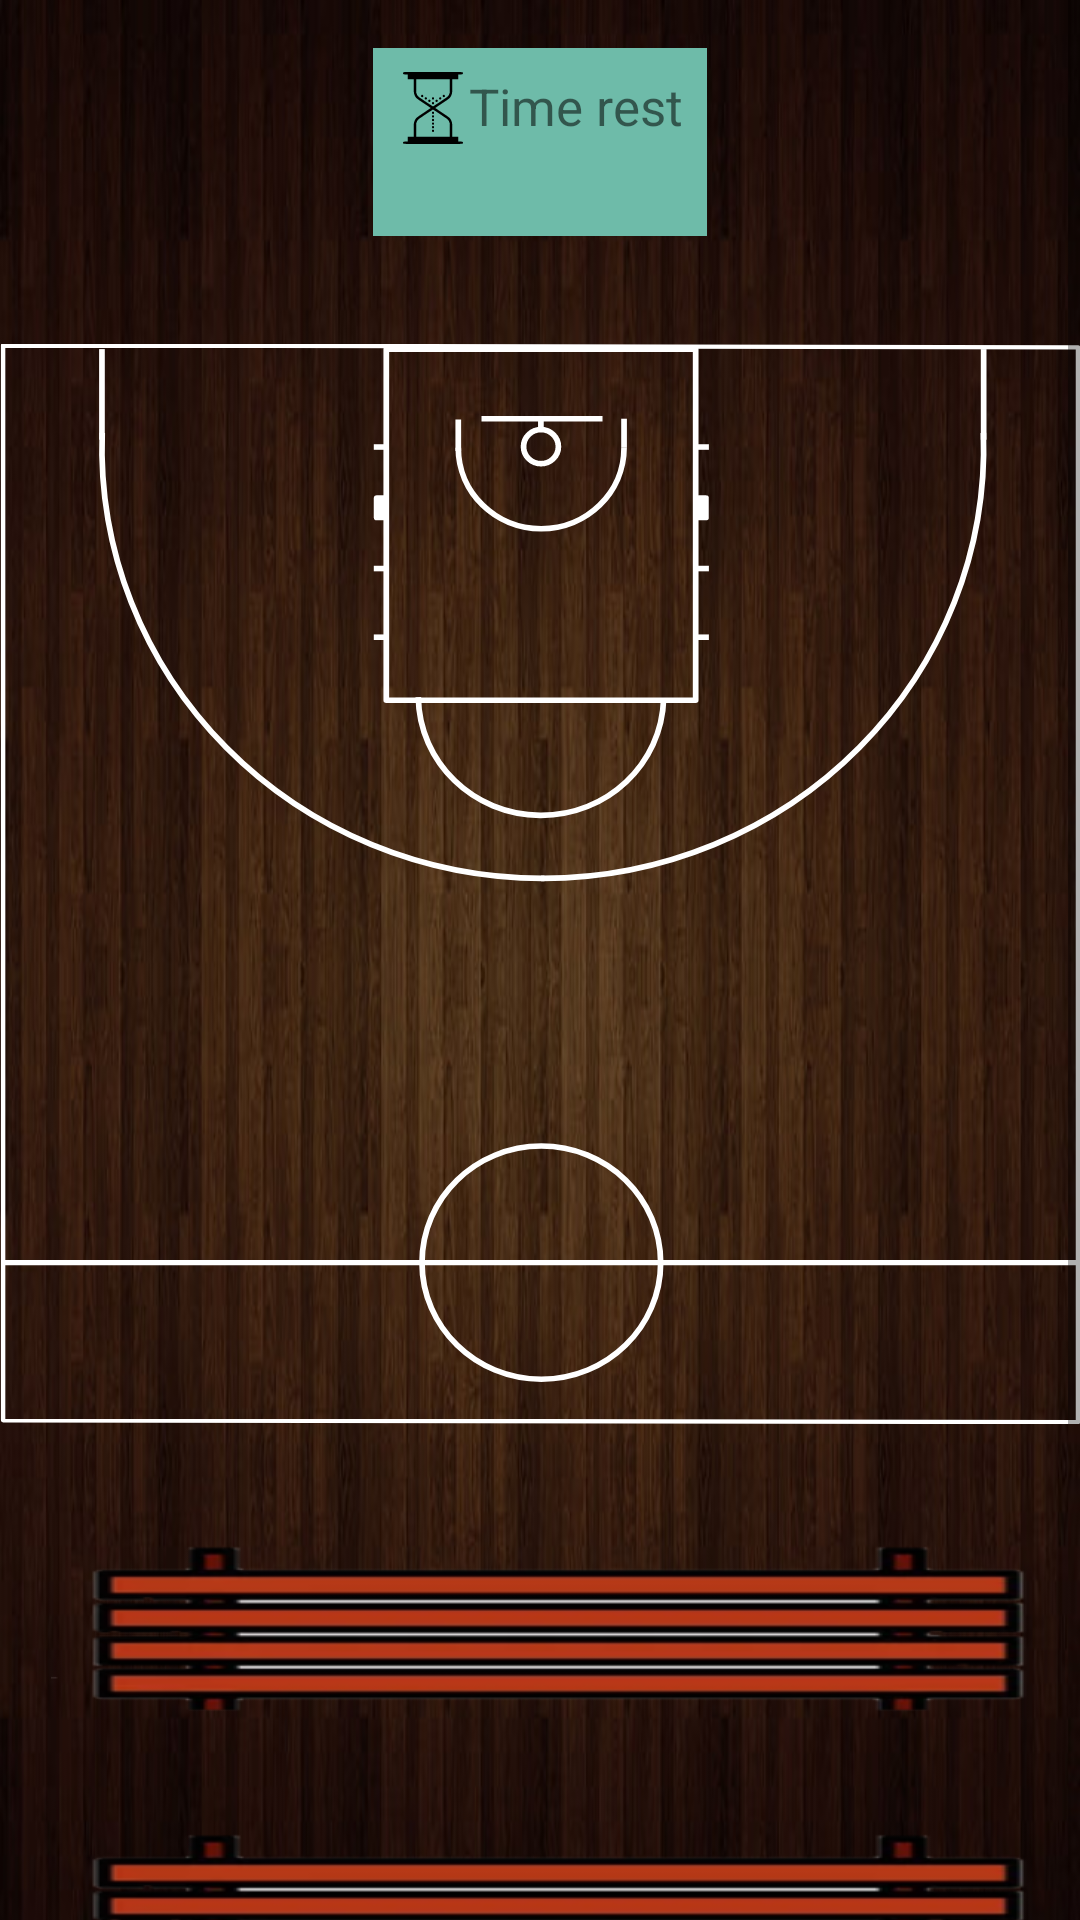

Write the Android layout XML for this screen, with the resource values it uses.
<!-- AndroidManifest.xml: application theme Theme.Fantabasket -->
<!-- res/layout/fragment_dashboard.xml -->
<?xml version="1.0" encoding="utf-8"?>
<ScrollView
        xmlns:android="http://schemas.android.com/apk/res/android"
        xmlns:app="http://schemas.android.com/apk/res-auto"
        xmlns:tools="http://schemas.android.com/tools"
        android:layout_width="match_parent"
        android:layout_height="match_parent"
        tools:context=".ui.main.DashboardFragment"
        android:background="@drawable/parquet_dark">

    <LinearLayout
            android:layout_marginTop="@dimen/basic_margin_16dp"
            android:layout_width="match_parent"
            android:layout_height="wrap_content"
            android:gravity="center_horizontal"
            android:orientation="vertical">

        <LinearLayout
                android:layout_width="wrap_content"
                android:layout_height="wrap_content"
                android:orientation="vertical"
                android:gravity="center_horizontal"
                android:padding="@dimen/padding_8dp"
                android:background="@color/verdeAcqua">

            <TextView
                    android:text="@string/tempo_rimanente"
                    android:textSize="@dimen/text_mediumSize_17"
                    android:layout_width="wrap_content"
                    android:layout_height="wrap_content"
                    android:drawableStart="@drawable/ic_hourglass"/>

            <TextView
                    android:id="@+id/timeRest"
                    android:textSize="@dimen/text_mediumSize_17"
                    android:layout_width="wrap_content"
                    android:layout_height="wrap_content"/>
        </LinearLayout>

        <androidx.constraintlayout.widget.ConstraintLayout
                android:layout_width="match_parent"
                android:layout_height="wrap_content">
            
            <ImageView
                    android:id="@+id/basketField"
                    android:layout_width="match_parent"
                    android:layout_height="400dp"
                    android:layout_marginTop="@dimen/basic_margin_16dp"
                    app:srcCompat="@drawable/ic_half_basketball_field"
                    android:contentDescription="@string/basketball_field"
                    app:layout_constraintTop_toTopOf="parent"
                    app:layout_constraintEnd_toEndOf="parent"
                    app:layout_constraintStart_toStartOf="parent"/>

            
            <LinearLayout
                    android:id="@+id/playmaker"
                    android:layout_width="wrap_content"
                    android:layout_height="wrap_content"
                    android:orientation="vertical"

                    android:gravity="center_horizontal"
                    app:layout_constraintEnd_toEndOf="@+id/basketField"
                    app:layout_constraintStart_toStartOf="@+id/basketField"
                    app:layout_constraintBottom_toBottomOf="@+id/basketField"
                    android:layout_marginBottom="110dp"/>
            

            
            <LinearLayout
                    android:id="@+id/guardiaDx"
                    android:layout_width="wrap_content"
                    android:layout_height="wrap_content"
                    android:orientation="vertical"

                    android:gravity="center_horizontal"
                    app:layout_constraintRight_toLeftOf="@+id/basketField"
                    app:layout_constraintBottom_toBottomOf="@+id/basketField"
                    app:layout_constraintEnd_toEndOf="@+id/basketField"
                    android:layout_marginBottom="184dp"
                    android:layout_marginEnd="20dp"/>
            

            
            <LinearLayout
                    android:id="@+id/guardiaSx"
                    android:layout_width="wrap_content"
                    android:layout_height="wrap_content"
                    android:orientation="vertical"

                    android:gravity="center_horizontal"
                    app:layout_constraintBottom_toBottomOf="@+id/basketField"
                    android:layout_marginBottom="184dp"
                    app:layout_constraintStart_toStartOf="@+id/basketField"
                    android:layout_marginStart="28dp"/>
            

            
            <LinearLayout
                    android:id="@+id/ala"
                    android:layout_width="wrap_content"
                    android:layout_height="wrap_content"
                    android:orientation="vertical"

                    android:gravity="center_horizontal"
                    app:layout_constraintStart_toStartOf="@+id/basketField"
                    app:layout_constraintHorizontal_bias="0.085"
                    app:layout_constraintEnd_toEndOf="parent"
                    app:layout_constraintTop_toTopOf="@+id/basketField"
                    app:layout_constraintBottom_toTopOf="@+id/guardiaSx"/>
            

            
            <LinearLayout
                    android:id="@+id/centro"
                    android:layout_width="wrap_content"
                    android:layout_height="wrap_content"
                    android:orientation="vertical"

                    android:gravity="center_horizontal"
                    app:layout_constraintStart_toStartOf="@+id/basketField"
                    app:layout_constraintHorizontal_bias="0.176"
                    app:layout_constraintEnd_toEndOf="parent"
                    app:layout_constraintTop_toTopOf="@+id/basketField"
                    android:layout_marginStart="204dp"
                    app:layout_constraintBottom_toTopOf="@+id/guardiaDx"/>
            

            
        </androidx.constraintlayout.widget.ConstraintLayout>


        <LinearLayout
                android:id="@+id/panchina_firstSection"
                android:background="@drawable/panchina"
                android:layout_marginTop="@dimen/basic_margin_16dp"
                android:layout_width="wrap_content"
                android:layout_height="80dp"
                android:layout_gravity="center"
                android:gravity="center"
                android:orientation="horizontal"/>

        <LinearLayout
                android:id="@+id/panchina_SecondSection"
                android:background="@drawable/panchina"
                android:layout_marginTop="@dimen/basic_margin_16dp"
                android:layout_width="wrap_content"
                android:layout_height="80dp"
                android:layout_gravity="center"
                android:gravity="center"
                android:orientation="horizontal"/>

        <LinearLayout
                android:id="@+id/panchina_ThirdSection"
                android:background="@drawable/panchina"
                android:layout_marginTop="@dimen/basic_margin_16dp"
                android:layout_width="wrap_content"
                android:layout_height="80dp"
                android:layout_gravity="center"
                android:gravity="center"
                android:orientation="horizontal"/>

        <LinearLayout
                android:layout_width="match_parent"
                android:layout_height="wrap_content"
                android:orientation="horizontal"
                android:gravity="center_horizontal"
                android:padding="@dimen/basic_margin_16dp">

            <Button
                    android:id="@+id/resetButton"
                    android:text="@string/reset"
                    android:layout_width="0dp"
                    android:layout_height="wrap_content"
                    android:layout_marginEnd="@dimen/basic_margin_16dp"
                    app:backgroundTint="@color/darkRed"
                    android:textColor="@color/white"
                    android:layout_weight="1"
                    style="?android:attr/buttonBarButtonStyle"/>

            <Button
                    android:id="@+id/salvaFormazioneButton"
                    android:text="@string/save"
                    android:layout_width="0dp"
                    android:layout_height="wrap_content"
                    android:layout_marginEnd="@dimen/basic_margin_16dp"
                    android:layout_weight="1"
                    app:backgroundTint="@color/verdeAcqua"
                    android:textColor="@color/black"
                    android:drawableEnd="@drawable/ic_strategy"
                    style="?android:attr/buttonBarButtonStyle"/>

            <Button
                    android:id="@+id/changeRosterButton"
                    android:text="@string/roster"
                    android:layout_width="0dp"
                    android:layout_height="wrap_content"
                    app:backgroundTint="@color/pannaOrange"
                    android:textColor="@color/black"
                    android:drawableEnd="@drawable/ic_edit"
                    android:layout_weight="1"
                    style="?android:attr/buttonBarButtonStyle"/>

        </LinearLayout>
    </LinearLayout>
</ScrollView>
<!-- resources referenced by this layout -->
<resources>
  <color name="black">#FF000000</color>
  <color name="darkRed">#7E0E0E</color>
  <color name="verdeAcqua">#6EBBA9</color>
  <color name="white">#FFFFFFFF</color>
  <dimen name="basic_margin_16dp">16dp</dimen>
  <dimen name="padding_8dp">8dp</dimen>
  <dimen name="text_mediumSize_17">17sp</dimen>
  <!-- drawable ic_edit (drawable) -->
  <vector xmlns:android="http://schemas.android.com/apk/res/android"
          android:height="24dp"
          android:viewportHeight="512"
          android:viewportWidth="512"
          android:width="24dp">
      <path
              android:fillColor="#000000"
              android:pathData="M415.7,1c-11.7,2 -24.1,6.9 -33.7,13.3 -2.5,1.6 -81.8,80.2 -176.3,174.6 -164,163.8 -171.8,171.8 -173.2,176.6 -0.8,2.7 -6.2,25.2 -12.1,49.9l-10.6,44.9 20.9,20.9 21,21 48.8,-11.7c26.8,-6.4 49.5,-12 50.4,-12.5 0.9,-0.5 78.8,-78.2 173.2,-172.7 158.3,-158.4 172,-172.4 176.3,-179.8 17.7,-30.6 14.7,-67.4 -7.6,-95.2 -17.8,-22 -49.2,-33.9 -77.1,-29.3zM461.3,142.2l-6.8,6.8 -45.7,-45.7 -45.8,-45.8 6.7,-6.7 6.8,-6.8 45.7,45.7 45.8,45.8 -6.7,6.7zM396,116.5l45.5,45.5 -6.5,6.5 -6.5,6.5 -45.7,-45.7 -45.8,-45.8 6.2,-6.2c3.4,-3.5 6.5,-6.3 6.8,-6.3 0.3,-0 21,20.5 46,45.5zM370,142.5l45.5,45.5 -128,128c-70.3,70.3 -128,127.8 -128.2,127.7 -0.1,-0.2 0.5,-6.6 1.3,-14.2l1.6,-14 104.9,-105c101.2,-101.3 104.9,-105.2 104.9,-108.7 0,-5.5 -3.6,-9.3 -8.9,-9.3l-4.1,-0 -104.8,104.8 -104.8,104.8 -21.8,2.5c-12.1,1.3 -22.1,2.3 -22.3,2.1 -0.2,-0.2 0.8,-10.2 2.1,-22.3l2.5,-21.8 104.8,-104.8 104.8,-104.8 0,-4.1c0,-5.3 -3.8,-8.9 -9.3,-8.9 -3.5,-0 -7.4,3.7 -108.7,104.9l-105,104.9 -10.5,1.1c-5.8,0.6 -12.3,1.4 -14.5,1.7 -3.8,0.5 2.1,-5.6 124,-127.5 70.4,-70.5 128.2,-128.1 128.5,-128.1 0.3,-0 21,20.5 46,45.5z"
              android:strokeColor="#00000000"/>
      <path
              android:fillColor="#000000"
              android:pathData="M4.7,482.6c-0.3,0.5 -1.5,5.4 -2.7,10.9 -2.6,11.7 -2,14.6 3.4,17.1 3.2,1.6 4,1.6 13.3,-0.6 5.4,-1.2 10.1,-2.5 10.5,-2.9 0.4,-0.4 -4.8,-6.2 -11.6,-13 -6.8,-6.8 -12.6,-11.9 -12.9,-11.5z"
              android:strokeColor="#00000000"/>
  </vector>
  <!-- drawable ic_half_basketball_field: vector/xml drawable (drawable, 7661 chars, omitted) -->
  <!-- drawable ic_hourglass: vector/xml drawable (drawable, 5226 chars, omitted) -->
  <!-- drawable ic_strategy: vector/xml drawable (drawable, 4604 chars, omitted) -->
  <!-- drawable panchina: png bitmap (drawable, 18504 bytes) -->
  <!-- drawable parquet_dark: jpg bitmap (drawable, 45077 bytes) -->
  <string name="basketball_field">Basketball field</string>
  <string name="reset" translatable="false">Reset</string>
  <string name="roster" translatable="false">Roster</string>
  <string name="save">Save</string>
  <string name="tempo_rimanente">Time rest</string>
  <style name="Theme.Fantabasket" parent="Theme.MaterialComponents.DayNight.DarkActionBar">
          
          <item name="colorPrimary">@color/orange_soft_basket</item>
          <item name="colorPrimaryVariant">@color/orange_basket</item>
          <item name="colorOnPrimary">@color/white</item>
          
          <item name="colorSecondary">@color/purple_500</item>
          <item name="colorSecondaryVariant">@color/purple_700</item>
          <item name="colorOnSecondary">@color/black_basket</item>
          
          <item name="android:statusBarColor" tools:targetApi="l">?attr/colorPrimaryVariant</item>
  
          <item name="preferenceTheme">@style/PreferenceThemeOverlay</item>
  
          <item name="materialButtonStyle">@style/Widget.App.Button</item>
      </style>
  <color name="orange_soft_basket">#E47041</color>
  <color name="orange_basket">#B54213</color>
  <color name="purple_500">#FF6200EE</color>
  <color name="purple_700">#FF3700B3</color>
  <color name="black_basket">#161616</color>
  <style name="Widget.App.Button" parent="Widget.MaterialComponents.Button">
          <item name="backgroundTint">@color/verdeAcqua</item>
      </style>
</resources>
